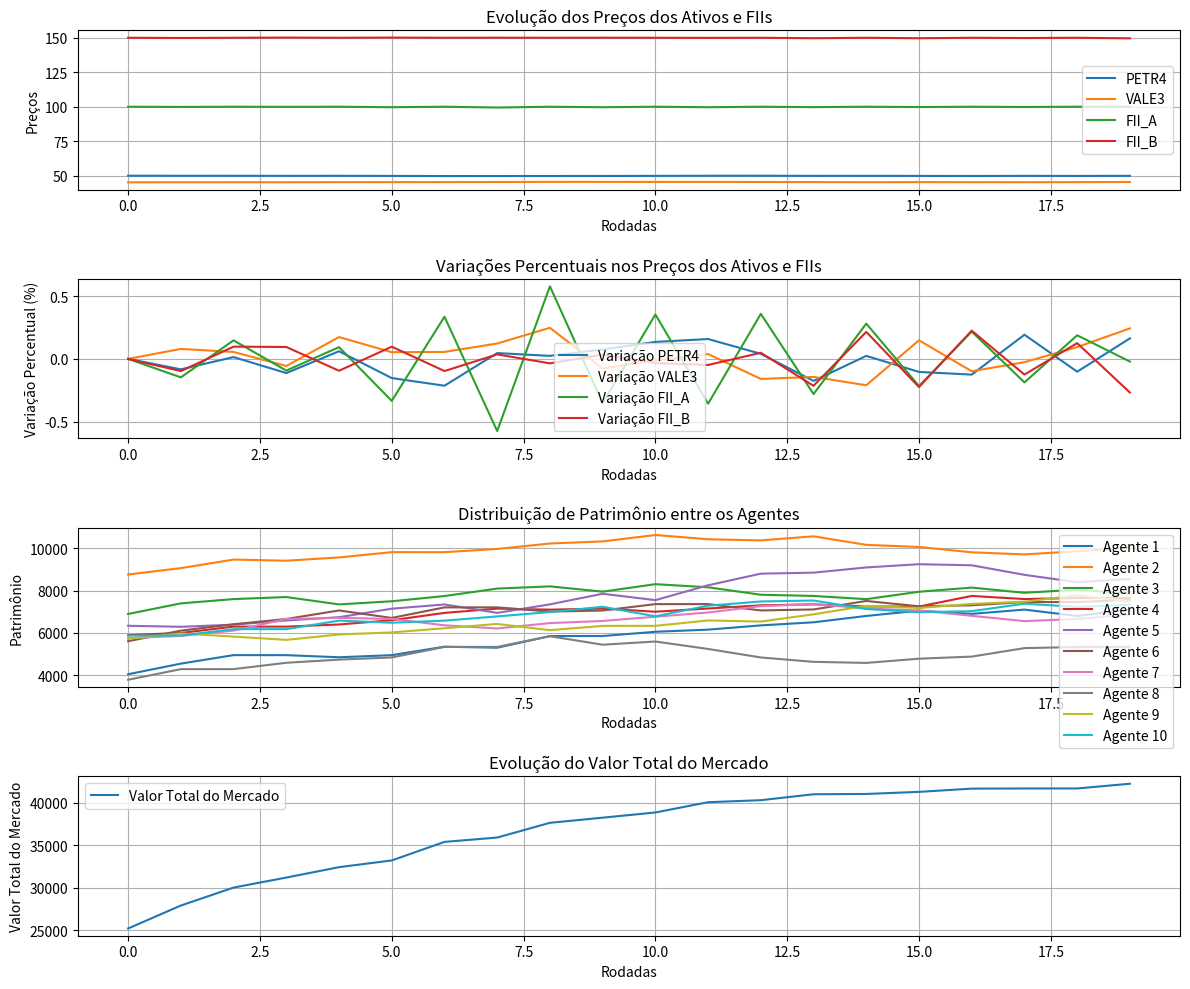

This chart was generated by the following Python code:
import random
import math
import matplotlib.pyplot as plt
from dataclasses import dataclass, field
from typing import List, Dict


@dataclass
class Ativo:
    nome: str
    preco_atual: float
    historico_precos: List[float] = field(default_factory=list)

    def atualizar_preco(self, novo_preco: float) -> None:
        self.historico_precos.append(self.preco_atual)
        self.preco_atual = novo_preco


@dataclass
class FundoImobiliario:
    nome: str
    preco_cota: float
    historico_precos: List[float] = field(default_factory=list)
    rendimento_mensal: float = (
        0.05  # Percentual fixo do rendimento mensal, por exemplo, 5%
    )

    def atualizar_preco(self, novo_preco: float) -> None:
        self.historico_precos.append(self.preco_cota)
        self.preco_cota = novo_preco

    def calcular_dividendos(self, num_cotas: int) -> float:
        return num_cotas * self.preco_cota * self.rendimento_mensal


@dataclass
class Ordem:
    tipo: str
    agente: "Agente"
    ativo: str
    preco_limite: float
    quantidade: int


@dataclass
class Transacao:
    comprador: "Agente"
    vendedor: "Agente"
    ativo: str
    quantidade: int
    preco_execucao: float

    def executar(self):
        valor_total = self.quantidade * self.preco_execucao
        self.comprador.caixa -= valor_total
        self.vendedor.caixa += valor_total

        # Atualiza a carteira do comprador
        self.comprador.carteira[self.ativo] = (
            self.comprador.carteira.get(self.ativo, 0) + self.quantidade
        )

        # Atualiza a carteira do vendedor
        if self.ativo in self.vendedor.carteira:
            self.vendedor.carteira[self.ativo] -= self.quantidade
            if self.vendedor.carteira[self.ativo] == 0:
                del self.vendedor.carteira[self.ativo]


@dataclass
class OrderBook:
    ordens_compra: Dict[str, List[Ordem]] = field(default_factory=dict)
    ordens_venda: Dict[str, List[Ordem]] = field(default_factory=dict)

    def adicionar_ordem(self, ordem: Ordem):
        if ordem.tipo == "compra":
            self.ordens_compra.setdefault(ordem.ativo, []).append(ordem)
        elif ordem.tipo == "venda":
            self.ordens_venda.setdefault(ordem.ativo, []).append(ordem)

    def executar_ordens(self, ativo, mercado):
        if ativo in self.ordens_compra and ativo in self.ordens_venda:
            self.ordens_compra[ativo].sort(key=lambda x: x.preco_limite, reverse=True)
            self.ordens_venda[ativo].sort(key=lambda x: x.preco_limite)

            while self.ordens_compra[ativo] and self.ordens_venda[ativo]:
                ordem_compra = self.ordens_compra[ativo][0]
                ordem_venda = self.ordens_venda[ativo][0]

                if ordem_compra.preco_limite >= ordem_venda.preco_limite:
                    preco_execucao = (
                        ordem_compra.preco_limite + ordem_venda.preco_limite
                    ) / 2
                    quantidade_exec = min(
                        ordem_compra.quantidade, ordem_venda.quantidade
                    )

                    transacao = Transacao(
                        comprador=ordem_compra.agente,
                        vendedor=ordem_venda.agente,
                        ativo=ativo,
                        quantidade=quantidade_exec,
                        preco_execucao=preco_execucao,
                    )
                    transacao.executar()

                    mercado.ativos[ativo] = preco_execucao

                    ordem_compra.quantidade -= quantidade_exec
                    ordem_venda.quantidade -= quantidade_exec

                    if ordem_compra.quantidade == 0:
                        self.ordens_compra[ativo].pop(0)
                    if ordem_venda.quantidade == 0:
                        self.ordens_venda[ativo].pop(0)
                else:
                    break


class Agente:
    def __init__(
        self, nome: str, saldo: float = 10000.0, carteira=None, precos_mercado=None
    ):
        self.nome: str = nome
        self.caixa: float = saldo
        self.carteira: Dict[str, int] = carteira or {}
        precos_mercado = precos_mercado or {}
        self.patrimonio: List[float] = [
            saldo
            + sum(
                precos_mercado.get(ativo, 0) * quantidade
                for ativo, quantidade in self.carteira.items()
            )
        ]
        self.vizinhos: List["Agente"] = []
        self.sentimento: float = 0.0

    def calcula_l_privada(self) -> float:
        if len(self.patrimonio) > 22:
            patrimonio_t = self.patrimonio[-1]
            patrimonio_t_22 = self.patrimonio[-22]
            return (patrimonio_t / patrimonio_t_22) - 1
        return 0.0

    def calcula_l_social(self) -> float:
        if self.vizinhos:
            return sum(vizinho.calcula_l_privada() for vizinho in self.vizinhos) / len(
                self.vizinhos
            )
        return 0.0

    def sorteia_news(self) -> float:
        return random.gauss(0, 1)

    def atualiza_sentimento(self) -> None:
        l_privada = self.calcula_l_privada()
        l_social = self.calcula_l_social()
        news = self.sorteia_news()
        sentimento_bruto = 0.2 * l_privada + 0.3 * l_social + 0.05 * news
        self.sentimento = max(-1, min(1, sentimento_bruto))

    def calcula_preco_expectativa(self, preco_mercado: float) -> float:
        return preco_mercado * math.exp(self.sentimento / 10)

    def gera_ordem(self, ativo: str, preco_mercado: float) -> Ordem:
        self.atualiza_sentimento()
        preco_expectativa = self.calcula_preco_expectativa(preco_mercado)
        quantidade = 1
        tipo_ordem = "compra" if self.sentimento > 0 else "venda"
        return Ordem(tipo_ordem, self, ativo, preco_expectativa, quantidade)

    def atualiza_vizinhos(self, agentes: List["Agente"], max_vizinhos: int = 3) -> None:
        self.vizinhos = random.sample(agentes, min(len(agentes), max_vizinhos))

    def atualiza_patrimonio(
        self,
        precos_mercado: Dict[str, float],
        fundos_imobiliarios: Dict[str, FundoImobiliario],
    ) -> None:
        valor_ativos = sum(
            precos_mercado.get(ativo, 0) * quantidade
            for ativo, quantidade in self.carteira.items()
        )
        valor_fundos = sum(
            fundo.preco_cota * quantidade
            for fundo_nome, fundo in fundos_imobiliarios.items()
            for ativo, quantidade in self.carteira.items()
            if fundo_nome == ativo
        )
        self.patrimonio.append(self.caixa + valor_ativos + valor_fundos)


@dataclass
class Mercado:
    ativos: Dict[str, float]
    fundos_imobiliarios: Dict[str, FundoImobiliario] = field(default_factory=dict)

    def pagar_dividendos(self, agentes: List["Agente"]) -> None:
        for fundo in self.fundos_imobiliarios.values():
            for agente in agentes:
                num_cotas = agente.carteira.get(fundo.nome, 0)
                if num_cotas > 0:
                    dividendos = fundo.calcular_dividendos(num_cotas)
                    agente.caixa += dividendos
                    print(
                        f"[DIVIDENDOS] {agente.nome} recebeu {dividendos:.2f} de dividendos do fundo {fundo.nome}."
                    )


def main():
    num_agentes = 10
    num_rodadas = 20

    # Configuração inicial do mercado
    mercado = Mercado(
        ativos={"PETR4": 50.0, "VALE3": 45.0},
        fundos_imobiliarios={
            "FII_A": FundoImobiliario(nome="FII_A", preco_cota=100.0),
            "FII_B": FundoImobiliario(nome="FII_B", preco_cota=150.0),
        },
    )
    order_book = OrderBook()

    # Criação dos agentes
    agentes = [
        Agente(
            nome=f"Agente {i+1}",
            saldo=random.uniform(1000, 5000),
            carteira={ativo: random.randint(0, 50) for ativo in mercado.ativos.keys()},
            precos_mercado={
                **mercado.ativos,
                **{f.nome: f.preco_cota for f in mercado.fundos_imobiliarios.values()},
            },
        )
        for i in range(num_agentes)
    ]

    historico_precos = {ativo: [] for ativo in mercado.ativos.keys()}
    historico_precos.update(
        {fii.nome: [] for fii in mercado.fundos_imobiliarios.values()}
    )
    historico_patrimonios = {agente.nome: [] for agente in agentes}
    historico_valor_mercado = []  # Novo histórico para o valor total do mercado

    for rodada in range(num_rodadas):
        print(f"\n--- RODADA {rodada + 1} ---")

        # Atualiza vizinhos e gera ordens
        for agente in agentes:
            agente.atualiza_vizinhos(agentes)
            for ativo, preco in mercado.ativos.items():
                ordem = agente.gera_ordem(ativo, preco)
                order_book.adicionar_ordem(ordem)
                print(
                    f"[DECISÃO] {agente.nome} {ordem.tipo.upper()} {ordem.quantidade} de {ativo} "
                    f"por {'até' if ordem.tipo == 'compra' else 'pelo menos'} {ordem.preco_limite:.2f}"
                )
            for fii_nome, fii in mercado.fundos_imobiliarios.items():
                ordem = agente.gera_ordem(fii_nome, fii.preco_cota)
                order_book.adicionar_ordem(ordem)
                print(
                    f"[DECISÃO] {agente.nome} {ordem.tipo.upper()} {ordem.quantidade} de {fii_nome} "
                    f"por {'até' if ordem.tipo == 'compra' else 'pelo menos'} {ordem.preco_limite:.2f}"
                )

        # Executa ordens para ativos tradicionais
        for ativo in mercado.ativos.keys():
            print(f"[EXECUTANDO ORDENS] Para o ativo {ativo}")
            order_book.executar_ordens(ativo, mercado)
            historico_precos[ativo].append(mercado.ativos[ativo])
            print(f"[PREÇO ATUALIZADO] {ativo}: {mercado.ativos[ativo]:.2f}")

        # Executa ordens para FIIs
        for fii_nome, fii in mercado.fundos_imobiliarios.items():
            print(f"[EXECUTANDO ORDENS] Para o fundo imobiliário {fii_nome}")
            order_book.executar_ordens(fii_nome, mercado)
            historico_precos[fii_nome].append(fii.preco_cota)
            print(f"[PREÇO ATUALIZADO] {fii_nome}: {fii.preco_cota:.2f}")

        # Atualiza patrimônio dos agentes
        print(f"\n[RESUMO DA RODADA {rodada + 1}]")
        for agente in agentes:
            agente.atualiza_patrimonio(mercado.ativos, mercado.fundos_imobiliarios)
            historico_patrimonios[agente.nome].append(agente.patrimonio[-1])
            print(
                f"{agente.nome}: Patrimônio: {agente.patrimonio[-1]:.2f} | Caixa: {agente.caixa:.2f} | "
                f"Carteira: {agente.carteira}"
            )

        # Calcula o valor total do mercado
        valor_total_mercado = sum(
            mercado.ativos[ativo]
            * sum(agente.carteira.get(ativo, 0) for agente in agentes)
            for ativo in mercado.ativos.keys()
        )
        valor_total_mercado += sum(
            mercado.fundos_imobiliarios[fii].preco_cota
            * sum(agente.carteira.get(fii, 0) for agente in agentes)
            for fii in mercado.fundos_imobiliarios.keys()
        )
        historico_valor_mercado.append(valor_total_mercado)

    # Garante que todos os históricos estejam consistentes
    for ativo, precos in historico_precos.items():
        historico_precos[ativo] = normalizar_tamanho(precos, num_rodadas)

    for agente, patrimonios in historico_patrimonios.items():
        historico_patrimonios[agente] = normalizar_tamanho(patrimonios, num_rodadas)

    # Cálculo de volatilidade e gráficos
    plotar_resultados(
        historico_precos, historico_patrimonios, historico_valor_mercado, num_rodadas
    )


def normalizar_tamanho(lista, tamanho, valor_padrao=0):
    """
    Normaliza o tamanho de uma lista para o valor especificado.
    Preenche com o último valor conhecido ou um valor padrão.
    """
    while len(lista) < tamanho:
        lista.append(lista[-1] if lista else valor_padrao)
    if len(lista) > tamanho:
        lista = lista[:tamanho]
    return lista


def plotar_resultados(
    historico_precos, historico_patrimonios, historico_valor_mercado, num_rodadas
):
    # Gráficos
    plt.figure(figsize=(12, 10))

    # Gráfico 1: Evolução dos preços
    plt.subplot(4, 1, 1)
    for ativo, precos in historico_precos.items():
        plt.plot(range(num_rodadas), precos, label=ativo)
    plt.xlabel("Rodadas")
    plt.ylabel("Preços")
    plt.title("Evolução dos Preços dos Ativos e FIIs")
    plt.legend()
    plt.grid(True)

    # Gráfico 2: Variações percentuais nos preços
    plt.subplot(4, 1, 2)
    for ativo, precos in historico_precos.items():
        variacoes = [
            100 * (precos[i] - precos[i - 1]) / precos[i - 1] if i > 0 else 0
            for i in range(len(precos))
        ]
        plt.plot(range(num_rodadas), variacoes, label=f"Variação {ativo}")
    plt.xlabel("Rodadas")
    plt.ylabel("Variação Percentual (%)")
    plt.title("Variações Percentuais nos Preços dos Ativos e FIIs")
    plt.legend()
    plt.grid(True)

    # Gráfico 3: Distribuição de patrimônio
    plt.subplot(4, 1, 3)
    for agente, patrimonios in historico_patrimonios.items():
        plt.plot(range(num_rodadas), patrimonios, label=agente)
    plt.xlabel("Rodadas")
    plt.ylabel("Patrimônio")
    plt.title("Distribuição de Patrimônio entre os Agentes")
    plt.legend()
    plt.grid(True)

    # Gráfico 4: Valor total do mercado
    plt.subplot(4, 1, 4)
    plt.plot(
        range(num_rodadas), historico_valor_mercado, label="Valor Total do Mercado"
    )
    plt.xlabel("Rodadas")
    plt.ylabel("Valor Total do Mercado")
    plt.title("Evolução do Valor Total do Mercado")
    plt.legend()
    plt.grid(True)

    plt.tight_layout()
    plt.show()


if __name__ == "__main__":
    main()
